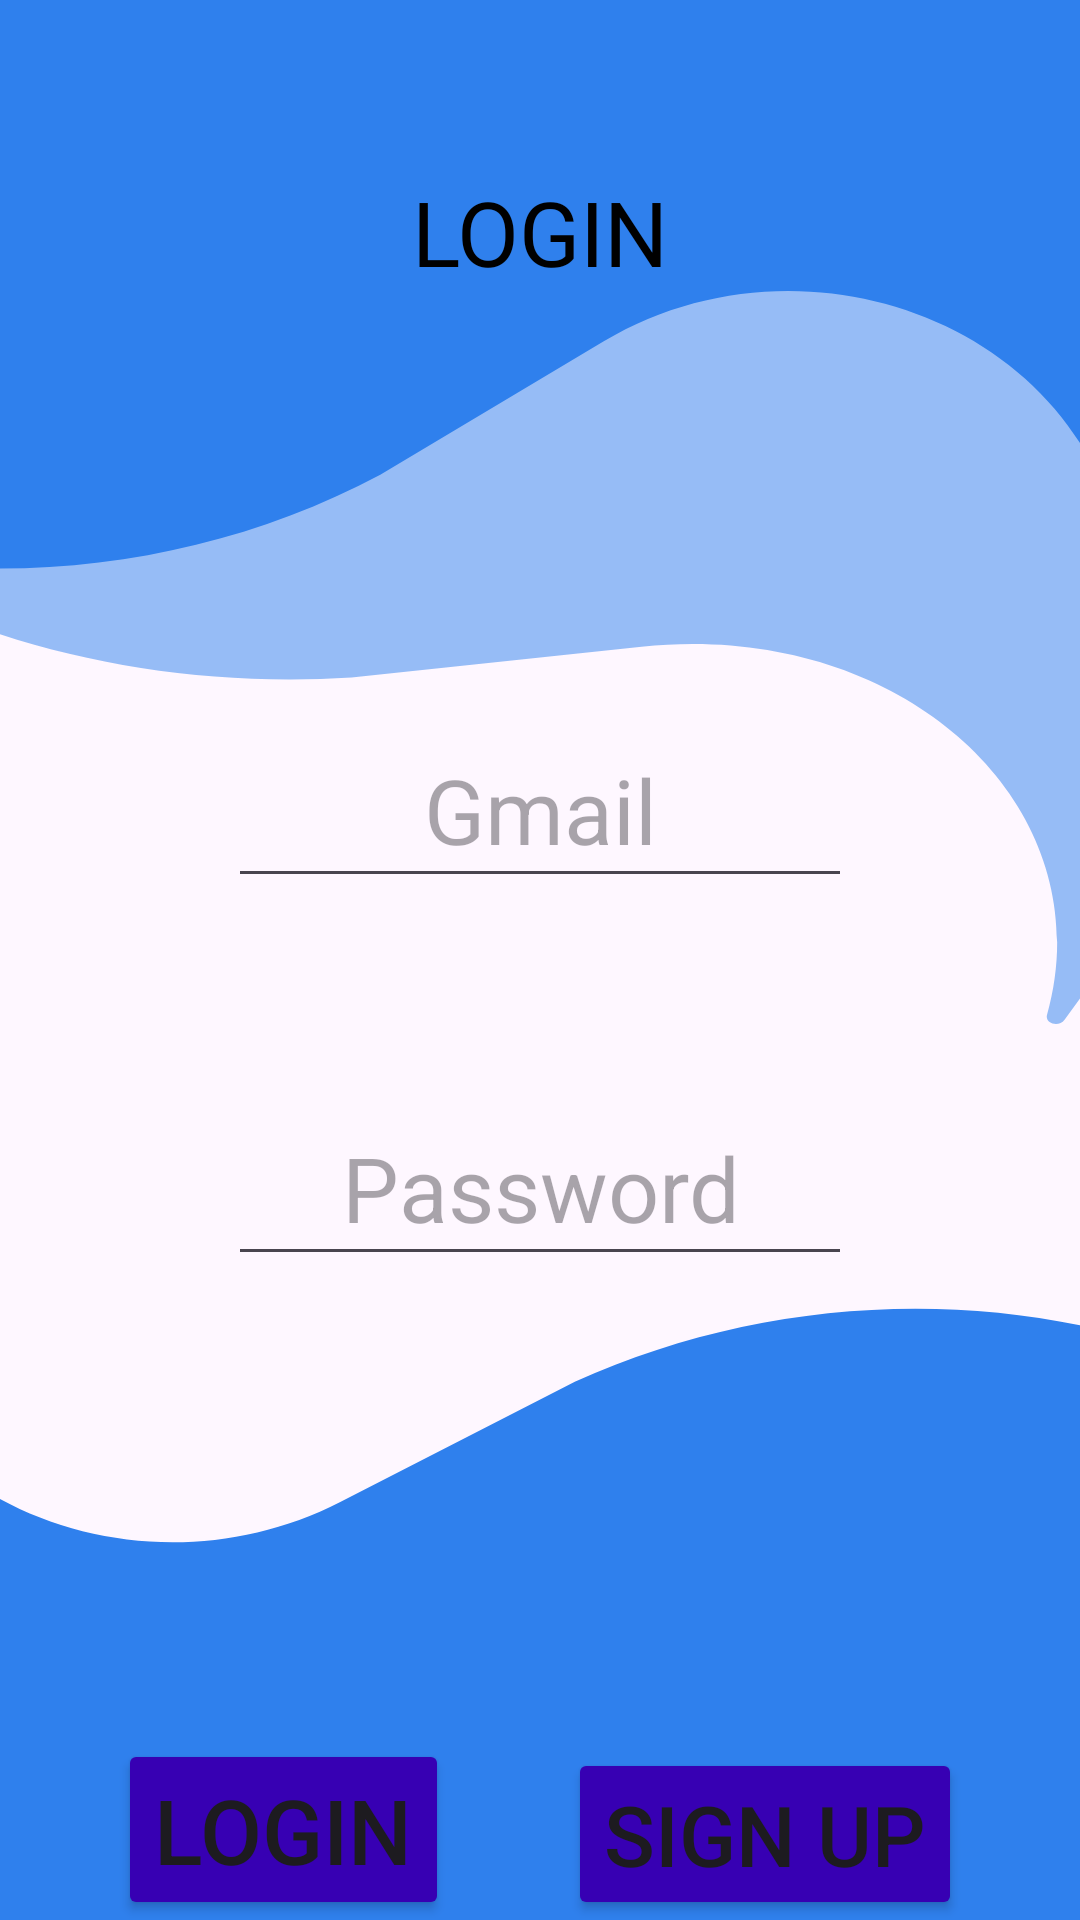

Android layout source for this screen:
<!-- AndroidManifest.xml: application theme Theme.HealthVault -->
<!-- res/layout/activity_login.xml -->
<?xml version="1.0" encoding="utf-8"?>
<androidx.constraintlayout.widget.ConstraintLayout xmlns:android="http://schemas.android.com/apk/res/android"
    xmlns:app="http://schemas.android.com/apk/res-auto"
    xmlns:tools="http://schemas.android.com/tools"
    android:id="@+id/main"
    android:layout_width="match_parent"
    android:layout_height="match_parent"
    android:background="@drawable/background"
    android:textAlignment="center"
    tools:context=".LoginActivity">

    <TextView
        android:id="@+id/textView"
        android:layout_width="match_parent"
        android:layout_height="wrap_content"
        android:gravity="center"
        android:text="@string/s2"
        android:textColor="@color/black"
        android:textSize="30sp"
        app:layout_constraintBottom_toBottomOf="parent"
        app:layout_constraintTop_toTopOf="parent"
        app:layout_constraintVertical_bias="0.095"
        tools:layout_editor_absoluteX="0dp" />

    <EditText
        android:id="@+id/editTextEmail"
        android:layout_width="208dp"
        android:layout_height="62dp"
        android:autofillHints="emailAddress"
        android:gravity="center"
        android:hint="@string/s3"
        android:inputType="textEmailAddress"
        android:textSize="30sp"
        app:layout_constraintBottom_toBottomOf="parent"
        app:layout_constraintEnd_toEndOf="parent"
        app:layout_constraintStart_toStartOf="parent"
        app:layout_constraintTop_toBottomOf="@+id/textView"
        app:layout_constraintVertical_bias="0.291" />

    <EditText
        android:id="@+id/editTextPassword"
        android:layout_width="208dp"
        android:layout_height="62dp"
        android:autofillHints="password"
        android:gravity="center"
        android:hint="@string/s4"
        android:inputType="textPassword"
        android:textSize="30sp"
        app:layout_constraintBottom_toBottomOf="parent"
        app:layout_constraintEnd_toEndOf="parent"
        app:layout_constraintStart_toStartOf="parent"
        app:layout_constraintTop_toBottomOf="@+id/editTextEmail"
        app:layout_constraintVertical_bias="0.23" />

    <Button
        android:id="@+id/login_button"
        android:layout_width="wrap_content"
        android:layout_height="wrap_content"
        android:backgroundTint="@color/design_default_color_primary_dark"
        android:text="Login"
        android:textSize="30sp"
        app:layout_constraintBottom_toBottomOf="parent"
        app:layout_constraintEnd_toStartOf="@+id/signup_button"
        app:layout_constraintHorizontal_bias="0.5"
        app:layout_constraintStart_toStartOf="parent" />

    <Button
        android:id="@+id/signup_button"
        android:layout_width="wrap_content"
        android:layout_height="wrap_content"
        android:backgroundTint="@color/design_default_color_primary_dark"
        android:text="Sign Up"
        android:textSize="28sp"
        app:layout_constraintBottom_toBottomOf="parent"
        app:layout_constraintEnd_toEndOf="parent"
        app:layout_constraintHorizontal_bias="0.5"
        app:layout_constraintStart_toEndOf="@+id/login_button" />


</androidx.constraintlayout.widget.ConstraintLayout>
<!-- resources referenced by this layout -->
<resources>
  <color name="black">#000000</color>
  <!-- drawable background (drawable) -->
  <vector xmlns:android="http://schemas.android.com/apk/res/android"
      android:width="518dp"
      android:height="1021dp"
      android:viewportWidth="518"
      android:viewportHeight="1021">
    <path
        android:pathData="M70.8,-94.1C73,-97.4 77.5,-98.6 80.9,-96.8L711.8,223.3C715.2,225.1 716.3,229.1 714.2,232.3L510.6,542.3C507.8,546.5 501,544.3 502.2,539.6C530.3,427.8 432.4,329.2 307.7,343.9L168.6,360.3C49.9,368.5 -63.4,327 -138.7,247.6L-147,238.8C-147.3,238.5 -147.3,238 -147.1,237.6L70.8,-94.1Z"
        android:fillColor="#2F80ED"
        android:fillAlpha="0.5"/>
    <path
        android:pathData="M-122.1,-50.3C-122.1,-54.2 -119,-57.3 -115.1,-57.3H530.1C534,-57.3 537.1,-54.2 537.1,-50.3V258.8C537.1,263.2 530.9,264.3 529.4,260.1C493.5,162.7 376.1,124.2 289.6,181.5L182.4,252.4C94.6,304.2 -11,316.3 -108.2,285.6L-121.4,281.4C-121.8,281.3 -122.1,280.9 -122.1,280.5V-50.3Z"
        android:fillColor="#2F80ED"/>
    <path
        android:pathData="M554.7,1056C554.4,1059.9 551,1062.8 547.2,1062.6L-96.4,1021.8C-100.3,1021.5 -103.1,1018.2 -102.8,1014.4L-77.5,706.1C-77.2,701.6 -70.9,700.9 -69.7,705.2C-42,804.6 72.1,850.4 163.2,798.7L275.7,734.8C367.5,688.7 473.9,683.4 568.4,720.1L581.1,725.1C581.5,725.2 581.8,725.6 581.8,726.1L554.7,1056Z"
        android:fillColor="#2F80ED"/>
  </vector>
  <string name="s2">LOGIN</string>
  <string name="s3">Gmail</string>
  <string name="s4">Password</string>
  <style name="Theme.HealthVault" parent="Base.Theme.HealthVault" />
  <style name="Base.Theme.HealthVault" parent="Theme.Material3.DayNight.NoActionBar">
          
          
      </style>
</resources>
